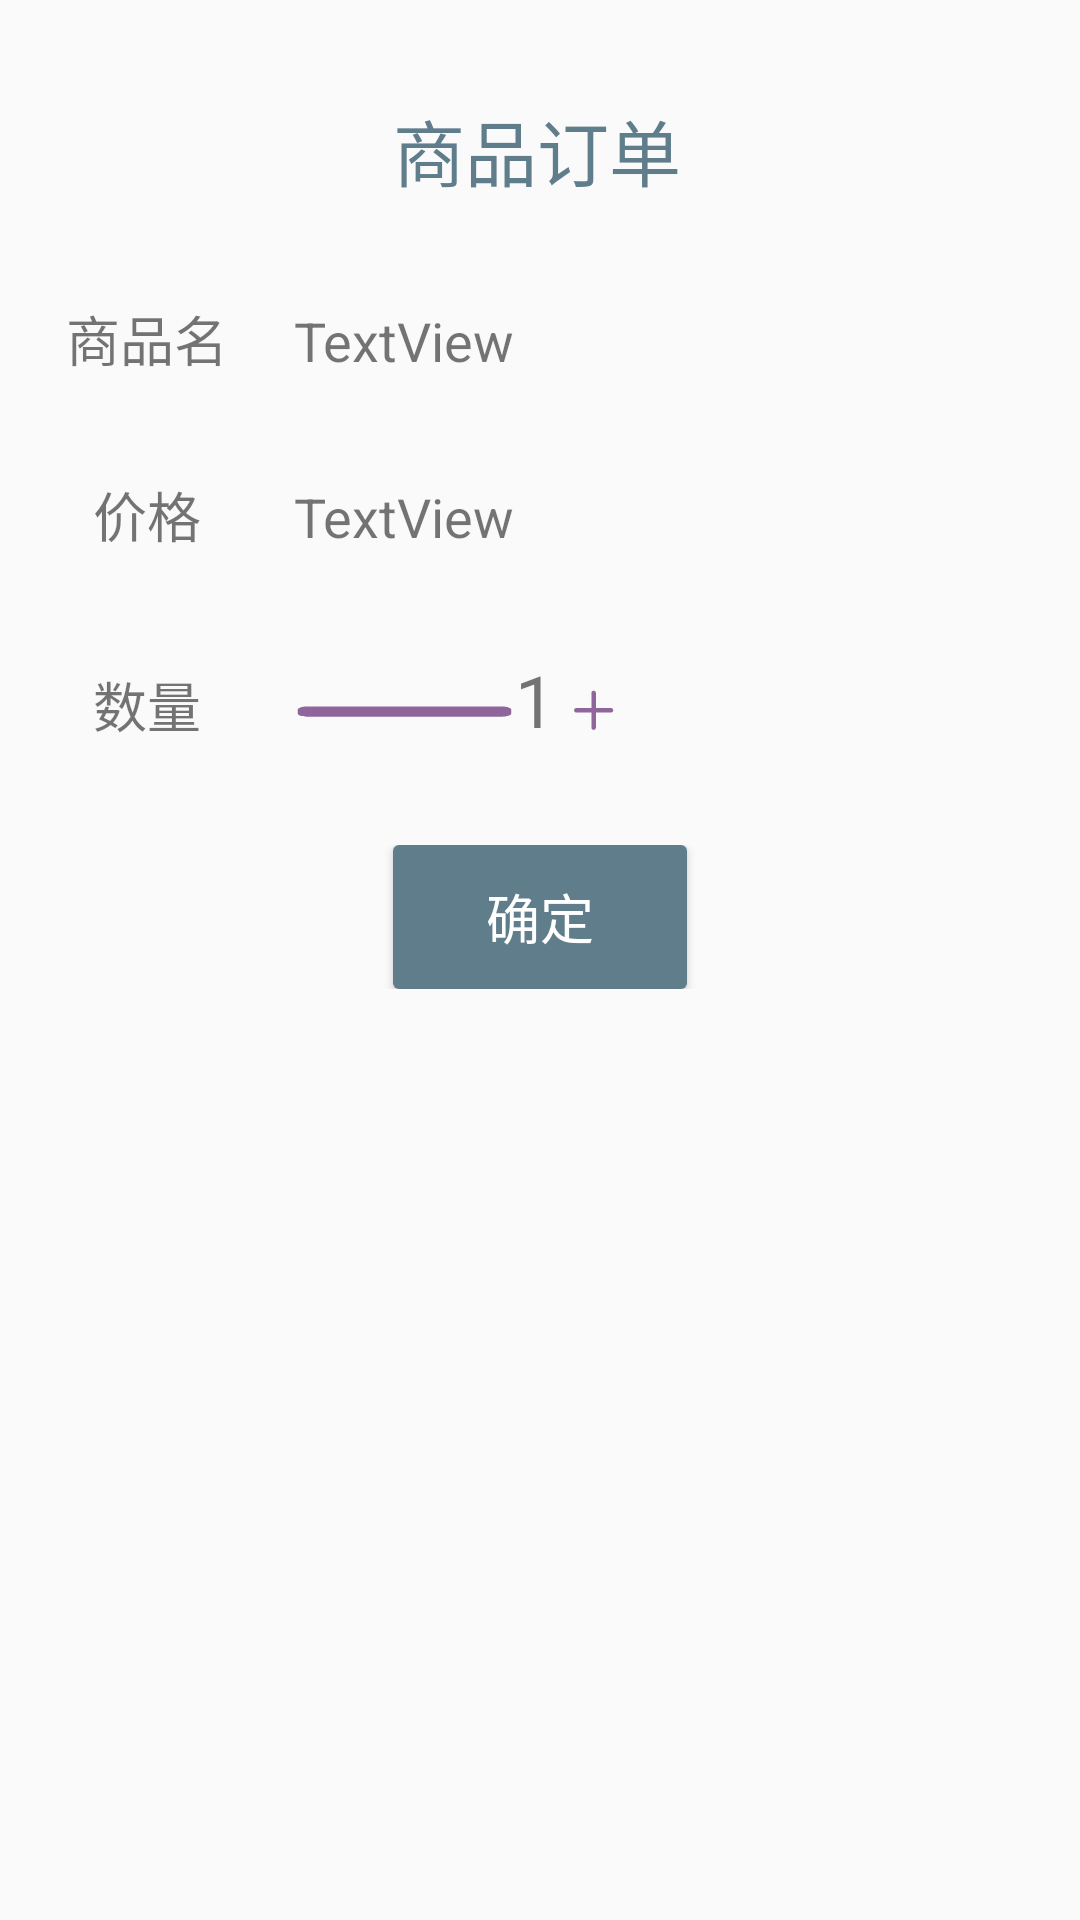

Here is an Android app screen rendered from its layout file. Give the layout XML and the strings, colors and styles it references.
<!-- AndroidManifest.xml: application theme AppTheme -->
<!-- res/layout/activity_buy.xml -->
<?xml version="1.0" encoding="utf-8"?>
<TableLayout xmlns:android="http://schemas.android.com/apk/res/android"
    xmlns:app="http://schemas.android.com/apk/res-auto"
    xmlns:tools="http://schemas.android.com/tools"
    android:layout_width="match_parent"
    android:layout_height="match_parent"
    tools:context="com.example.yesq.pheniebook.BuyActivity">
    <TableRow
        android:layout_width="match_parent"
        android:layout_height="match_parent" >


        <TextView
            android:id="@+id/textView34"
            android:layout_width="wrap_content"
            android:layout_height="wrap_content"
            android:text="TextView"
            android:textSize="24sp"
            android:visibility="invisible" />
    </TableRow>
    <TableRow
        android:layout_width="match_parent"
        android:layout_height="match_parent"
        android:gravity="center">


        <TextView
            android:id="@+id/textView33"
            android:layout_width="wrap_content"
            android:layout_height="wrap_content"
            android:text="商品订单"
            android:textColor="@color/colorPrimary"
            android:textSize="24sp" />
    </TableRow>
    <TableRow
        android:layout_width="match_parent"
        android:layout_height="match_parent" >


        <TextView
            android:id="@+id/textView32"
            android:layout_width="wrap_content"
            android:layout_height="wrap_content"
            android:text="TextView"
            android:textSize="24sp"
            android:visibility="invisible" />
    </TableRow>

    <TableRow
        android:layout_width="match_parent"
        android:layout_height="match_parent" >

        <TextView
            android:id="@+id/buy_text_name_label"
            android:layout_width="wrap_content"
            android:layout_height="wrap_content"
            android:gravity="center"
            android:text="商品名"
            android:textSize="18sp" />

        <TextView
            android:id="@+id/buy_text_name"
            android:layout_width="wrap_content"
            android:layout_height="wrap_content"
            android:text="TextView"
            android:textSize="18sp" />
    </TableRow>
    <TableRow
        android:layout_width="match_parent"
        android:layout_height="match_parent" >


        <TextView
            android:id="@+id/textView35"
            android:layout_width="wrap_content"
            android:layout_height="wrap_content"
            android:text="TextView"
            android:textSize="24sp"
            android:visibility="invisible" />
    </TableRow>
    <TableRow
        android:layout_width="match_parent"
        android:layout_height="match_parent" >

        <TextView
            android:id="@+id/buy_text_price_label"
            android:layout_width="wrap_content"
            android:layout_height="wrap_content"
            android:gravity="center"
            android:text="价格"
            android:textSize="18sp" />

        <TextView
            android:id="@+id/buy_text_price"
            android:layout_width="wrap_content"
            android:layout_height="wrap_content"
            android:text="TextView"
            android:textSize="18sp" />

    </TableRow>
    <TableRow
        android:layout_width="match_parent"
        android:layout_height="match_parent" >


        <TextView
            android:id="@+id/textView36"
            android:layout_width="wrap_content"
            android:layout_height="wrap_content"
            android:text="TextView"
            android:textSize="24sp"
            android:visibility="invisible" />
    </TableRow>
    <TableRow
        android:layout_width="match_parent"
        android:layout_height="match_parent">

        <TextView
            android:id="@+id/buy_text_num_label"
            android:layout_width="wrap_content"
            android:layout_height="wrap_content"
            android:gravity="center"
            android:text="数量"
            android:textSize="18sp" />

        <Button
            android:id="@+id/buy_btn_minus"
            android:layout_width="0.1dp"
            android:layout_height="25dp"
            android:background="@drawable/ic_minus" />

        <TextView
            android:id="@+id/buy_text_num"
            android:layout_width="wrap_content"
            android:layout_height="wrap_content"
            android:text="1"
            android:textSize="24sp" />

        <Button
            android:id="@+id/buy_btn_plus"
            android:layout_width="25dp"
            android:layout_height="25dp"
            android:background="@drawable/ic_add2" />

    </TableRow>
    <TableRow
        android:layout_width="match_parent"
        android:layout_height="match_parent" >


        <TextView
            android:id="@+id/textView37"
            android:layout_width="wrap_content"
            android:layout_height="wrap_content"
            android:text="TextView"
            android:textSize="24sp"
            android:visibility="invisible" />
    </TableRow>
    <TableRow
        android:layout_width="match_parent"
        android:layout_height="match_parent"
        android:gravity="center">

        <Button
            android:id="@+id/buy_btn_sure"
            android:layout_width="wrap_content"
            android:layout_height="wrap_content"
            android:background="@drawable/button_style"
            android:gravity="center_vertical|center_horizontal|center"
            android:textColor="@android:color/background_light"
            android:textSize="18sp"
            android:text="确定" />
    </TableRow>
</TableLayout>
<!-- resources referenced by this layout -->
<resources>
  <color name="colorPrimary">#607d8b</color>
  <!-- drawable button_style (drawable) -->
  <?xml version="1.0" encoding="utf-8"?>
  <selector xmlns:android="http://schemas.android.com/apk/res/android">
      
      <item android:state_pressed="true">
          <shape>
              
              <solid android:color="@color/colorPrimary" />
              
              <corners android:radius="2dp" />
          </shape>
      </item>
      
      <item>
          <shape>
              <solid android:color="@color/colorPrimary" />
              <corners android:radius="2dp" />
          </shape>
      </item>
  </selector>
  <!-- drawable ic_add2 (drawable) -->
  <vector android:height="24dp" android:viewportHeight="1000.0"
      android:viewportWidth="1000.0" android:width="24dp" xmlns:android="http://schemas.android.com/apk/res/android">
      <path android:fillColor="#8f659c" android:pathData="M746,453.7H545.1V252.8c0,-16.6 -13.4,-30 -30,-30 -16.6,0 -30,13.4 -30,30v200.9H284.3c-16.6,0 -30,13.4 -30,30s13.4,30 30,30h200.9v200.9c0,16.6 13.4,30 30,30 16.6,0 30,-13.4 30,-30V513.7h200.9c16.6,0 30,-13.4 30,-30S762.6,453.7 746,453.7z"/>
  </vector>
  <!-- drawable ic_minus (drawable) -->
  <vector android:height="24dp" android:viewportHeight="1024.0"
      android:viewportWidth="1024.0" android:width="24dp" xmlns:android="http://schemas.android.com/apk/res/android">
      <path android:fillColor="#8f659c" android:pathData="M963.6,442.1 L60.4,442.1c-23.8,0 -43.1,19.3 -43.1,43.2l0,55c0,23.8 19.3,43.2 43.1,43.2l903.1,0c23.8,0 43.1,-19.3 43.1,-43.2l0,-55C1006.7,461.5 987.4,442.1 963.6,442.1L963.6,442.1z"/>
      <path android:fillColor="#8f659c" android:pathData="M963.6,442.1"/>
  </vector>
  <style name="AppTheme" parent="Theme.AppCompat.Light.DarkActionBar">
          
          <item name="colorPrimary">@color/colorPrimary</item>
          <item name="colorPrimaryDark">@color/colorPrimaryDark</item>
          <item name="colorAccent">@color/colorAccent</item>
      </style>
  <color name="colorPrimaryDark">#455A64</color>
  <color name="colorAccent">#CDDC39</color>
</resources>
